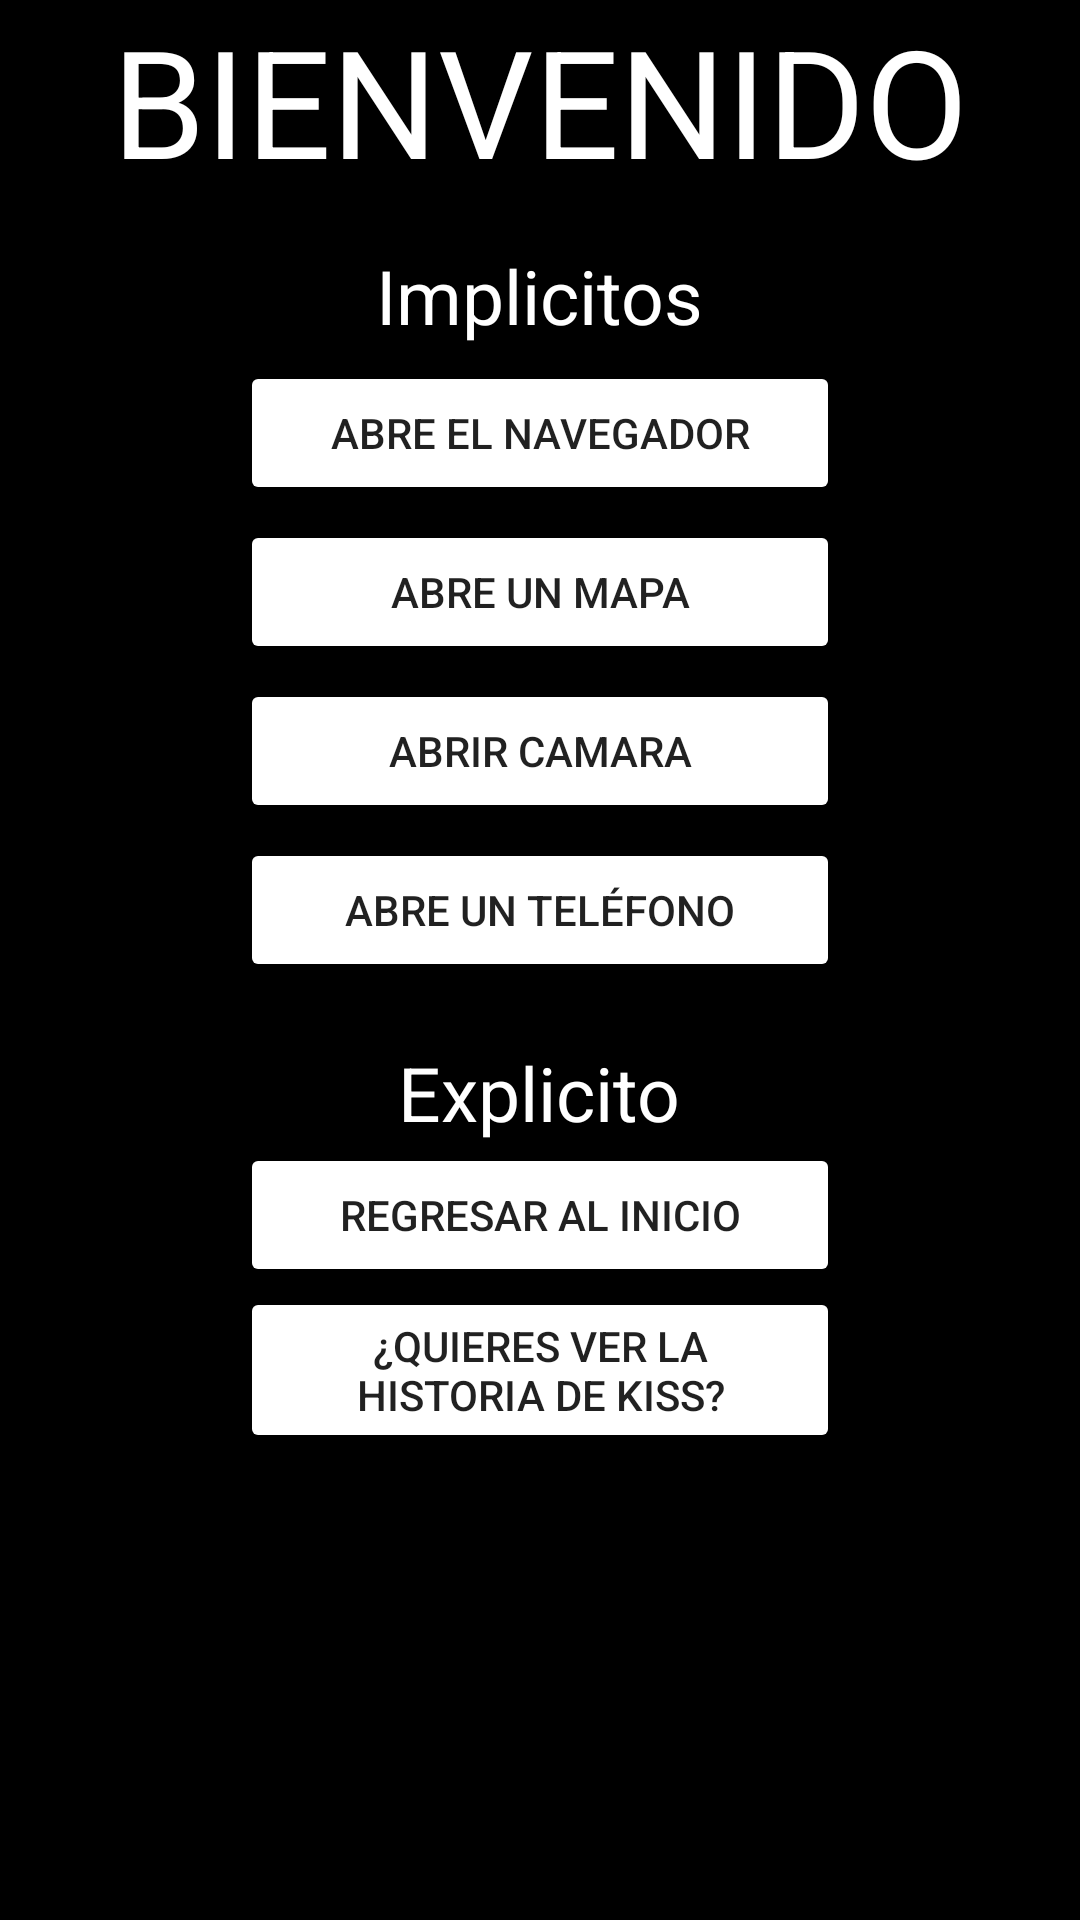

Layout XML and referenced resources for this Android screen:
<!-- AndroidManifest.xml: application theme Theme.Saveme -->
<!-- res/layout/activity_main2.xml -->
<?xml version="1.0" encoding="utf-8"?>
<androidx.constraintlayout.widget.ConstraintLayout xmlns:android="http://schemas.android.com/apk/res/android"
    xmlns:app="http://schemas.android.com/apk/res-auto"
    xmlns:tools="http://schemas.android.com/tools"
    android:layout_width="match_parent"
    android:layout_height="match_parent"
    tools:context=".MainActivity2"
    android:background="@color/black">

    <TextView
        android:id="@+id/txt2"
        android:layout_width="wrap_content"
        android:layout_height="wrap_content"
        android:text="@string/bvn"
        android:textColor="@color/white"
        android:textSize="50sp"
        app:layout_constraintStart_toStartOf="parent"
        app:layout_constraintEnd_toEndOf="parent"
        app:layout_constraintTop_toTopOf="parent"
        app:layout_constraintBottom_toBottomOf="parent"
        app:layout_constraintVertical_bias="0"
        />

    <LinearLayout
        android:layout_width="0dp"
        android:layout_height="0dp"
        android:orientation="vertical"
        android:padding="15dp"

        app:layout_constraintStart_toStartOf="parent"
        app:layout_constraintEnd_toEndOf="parent"
        app:layout_constraintTop_toBottomOf="@id/txt2"
        app:layout_constraintBottom_toBottomOf="parent">

        <TextView
            android:layout_width="wrap_content"
            android:layout_height="wrap_content"
            android:text="Implicitos"
            android:textColor="@color/white"
            android:textSize="25sp"
            android:layout_gravity="center"
            />

        <Button
            android:id="@+id/btn1"
            android:layout_width="200dp"
            android:layout_height="wrap_content"
            android:layout_gravity="center"
            android:layout_marginTop="5dp"
            android:onClick="abrirNavegador"
            android:text="ABRE EL NAVEGADOR"
            android:backgroundTint="@color/orange"/>

        <Button
            android:id="@+id/btn2"
            android:layout_width="200dp"
            android:layout_height="wrap_content"
            android:layout_gravity="center"
            android:layout_marginTop="5dp"
            android:onClick="soyelMapa"
            android:text="ABRE UN MAPA"
            android:backgroundTint="@color/orange"/>

        <Button
            android:id="@+id/btn3"
            android:layout_width="200dp"
            android:layout_height="wrap_content"
            android:layout_gravity="center"
            android:layout_marginTop="5dp"
            android:onClick="abrirCamara"
            android:text="Abrir Camara"
            android:backgroundTint="@color/orange"/>

        <Button
            android:id="@+id/btn4"
            android:layout_width="200dp"
            android:layout_height="wrap_content"
            android:layout_gravity="center"
            android:layout_marginTop="5dp"
            android:onClick="abrirTelefono"
            android:text="Abre Un Teléfono"
            android:backgroundTint="@color/orange"/>

        <TextView
            android:layout_width="wrap_content"
            android:layout_height="wrap_content"
            android:text="Explicito"
            android:textColor="@color/white"
            android:layout_marginTop="20dp"
            android:textSize="25sp"
            android:layout_gravity="center"/>

        <Button
            android:id="@+id/butR"
            android:layout_width="200dp"
            android:layout_height="wrap_content"
            android:layout_gravity="center"
            android:layout_below="@id/txt1"
            android:layout_centerInParent="true"
            android:backgroundTint="@color/orange"
            android:text="Regresar al inicio"
            android:onClick="comeBack"/>

        <Button
            android:id="@+id/butR1"
            android:layout_width="200dp"
            android:layout_height="wrap_content"
            android:layout_gravity="center"
            android:layout_below="@id/txt1"
            android:layout_centerInParent="true"
            android:backgroundTint="@color/orange"
            android:text="¿Quieres ver la historia de KISS?"
            android:onClick="nextBotton"/>


    </LinearLayout>

</androidx.constraintlayout.widget.ConstraintLayout>
<!-- resources referenced by this layout -->
<resources>
  <string name="bvn">BIENVENIDO</string>
  <style name="Theme.Saveme" parent="Theme.MaterialComponents.DayNight.DarkActionBar">
          
          <item name="colorPrimary">@color/purple_500</item>
          <item name="colorPrimaryVariant">@color/purple_700</item>
          <item name="colorOnPrimary">@color/white</item>
          
          <item name="colorSecondary">@color/teal_200</item>
          <item name="colorSecondaryVariant">@color/teal_700</item>
          <item name="colorOnSecondary">@color/black</item>
          
          <item name="android:statusBarColor">?attr/colorPrimaryVariant</item>
          
      </style>
  <!-- not gathered from this repository: default colours our renderer supplied (Android Studio template values) -->
  <color name="purple_500">#FF6200EE</color>
  <color name="purple_700">#FF3700B3</color>
  <color name="teal_200">#FF03DAC5</color>
  <color name="teal_700">#FF018786</color>
  <color name="black">#FF000000</color>
  <color name="white">#FFFFFFFF</color>
</resources>
